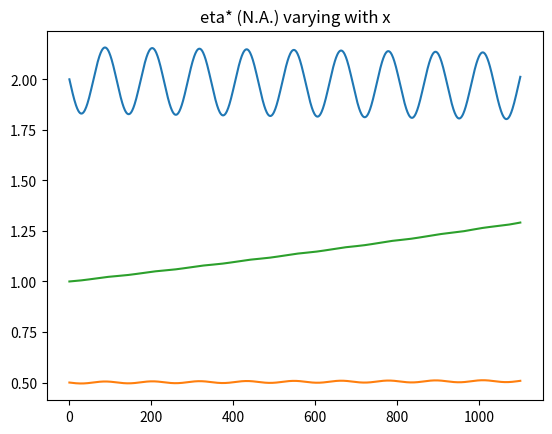

The script that saved this image:
from math import *
import numpy as np
import matplotlib.pyplot as plt
import matplotlib.animation as animation

# Author : Mathis Antonetti
# Date : 18/03/2022
# Description : This is a simulation code to compute the resistor of linearised 1D Saint-Venant equations with space-varying slope and uniform friction using a finite difference scheme (explicit Euler order 1).

### Settings & Parameters

# Physics
g = 9.81 # gravity acceleration
L = 1100 # length
k = 0.002 # friction

# Initial conditions

Het0 = 2 # stationary height H1*(0) at the start
Vet0 = 0.5 # stationary speed V1*(0) at the start

# Settings of simulation parameters
dx = 1 # space step

# Computation of other important parameters
nbstepx = int(L / dx)
Lx = np.linspace(0, L, nbstepx)

# Bathymetry (slope)

C = np.zeros(nbstepx) + 0.01*np.cos(10*6/L*Lx)

### Saint-Venant's linearized PDE fonctions

def lambda1(Vet, Het):
    return Vet + np.sqrt(g*Het)

def lambda2(Vet, Het):
    return np.sqrt(g*Het) - Vet

def delta1(f, Vet, Het, bathy):
    return (f * (Vet**2) / Het) * (-1 / (4 * lambda1(Vet, Het)) + 1 / Vet + 1 / (2 * np.sqrt(g * Het))) + bathy / (4 * lambda1(Vet, Het))

def delta2(f, Vet, Het, bathy):
    return (f * (Vet**2) / Het) * (3 / (4 * lambda2(Vet, Het)) + 1 / Vet + 1 / (2 * np.sqrt(g * Het))) - 3*bathy / (4 * lambda2(Vet, Het))

def gamma1(f, Vet, Het, bathy):
    return (f * (Vet**2) / Het) * (-3 / (4 * lambda1(Vet, Het)) + 1 / Vet - 1 / (2 * np.sqrt(g * Het))) + 3*bathy / (4 * lambda1(Vet, Het))

def gamma2(f, Vet, Het, bathy):
    return (f * (Vet**2) / Het) * (1 / (4 * lambda2(Vet, Het)) + 1 / Vet - 1 / (2 * np.sqrt(g * Het))) - bathy / (4 * lambda2(Vet, Het))

### Algorithm & Computation

# Computes the stationnary states
def stationary_state(x0):
    x = np.zeros((nbstepx, 2)) # (H*, V*)
    x[0] = x0
    for j in range(nbstepx - 1):
        x[j+1, 1] = x[j, 1] + dx * (k*x[j, 1]**2/x[j, 0] - C[j])*x[j, 1]/(g*x[j, 0] - x[j, 1]**2)
        x[j+1, 0] = x[j, 0] - (x[j+1, 1] - x[j, 1])*x[j, 0]/x[j, 1]
    return x

# Initialization of the stationary states
Hp = np.zeros(nbstepx)
Vp = np.zeros(nbstepx)
Zf = np.zeros(nbstepx)

# Computation of the stationnary states
stationary = stationary_state(np.array([Het0, Vet0]))
Hp, Vp = stationary[:, 0], stationary[:, 1]
Zf = np.array([dx*np.sum(C[:i]) for i in range(nbstepx)])

print("Simulation of the stationary states : success")

# Computes the resistor function
def resistor(Hstar, Vstar):
    phi = 1.0 # (phi(0) = 1)
    resistor = np.zeros(nbstepx) + 1.0
    for i in range(nbstepx - 1):
        phi = phi*np.exp(dx*(gamma1(k, Vstar[i], Hstar[i], C[i])/lambda1(Vstar[i], Hstar[i]) + delta2(k, Vstar[i], Hstar[i], C[i])/lambda2(Vstar[i], Hstar[i])))
        resistor[i+1] = resistor[i] + dx*(phi*delta1(k, Vstar[i], Hstar[i], C[i])/lambda1(Vstar[i], Hstar[i]) + gamma2(k, Vstar[i], Hstar[i], C[i])/(lambda2(Vstar[i], Hstar[i])*phi)*(resistor[i]**2))

    return resistor

res = resistor(Hp, Vp)

### Display
# useful functions
def contours(L):
    xmin = Lx[0] - 5
    xmax = Lx[nbstepx - 1] + 5
    hmin = np.min(L)
    hmax = np.max(L)
    espace = (hmax - hmin) / 20
    hmin -= espace
    hmax += espace
    return xmin, xmax, hmin, hmax

def Display_GP(val_name, unit, Val):
    xmin, xmax, hmin, hmax = contours(Val)
    plt.xlim = (xmin, xmax)
    plt.ylim = (hmin, hmax)
    plt.plot(Lx, Val)
    plt.title(val_name + "* (" + unit + ") varying with x")

    plt.show()

# stationary state
Display_GP('H', 'm', Hp - Zf) # Height
Display_GP('V', 'm/s', Vp) # Speed
Display_GP('eta', 'N.A.', res) # Speed
